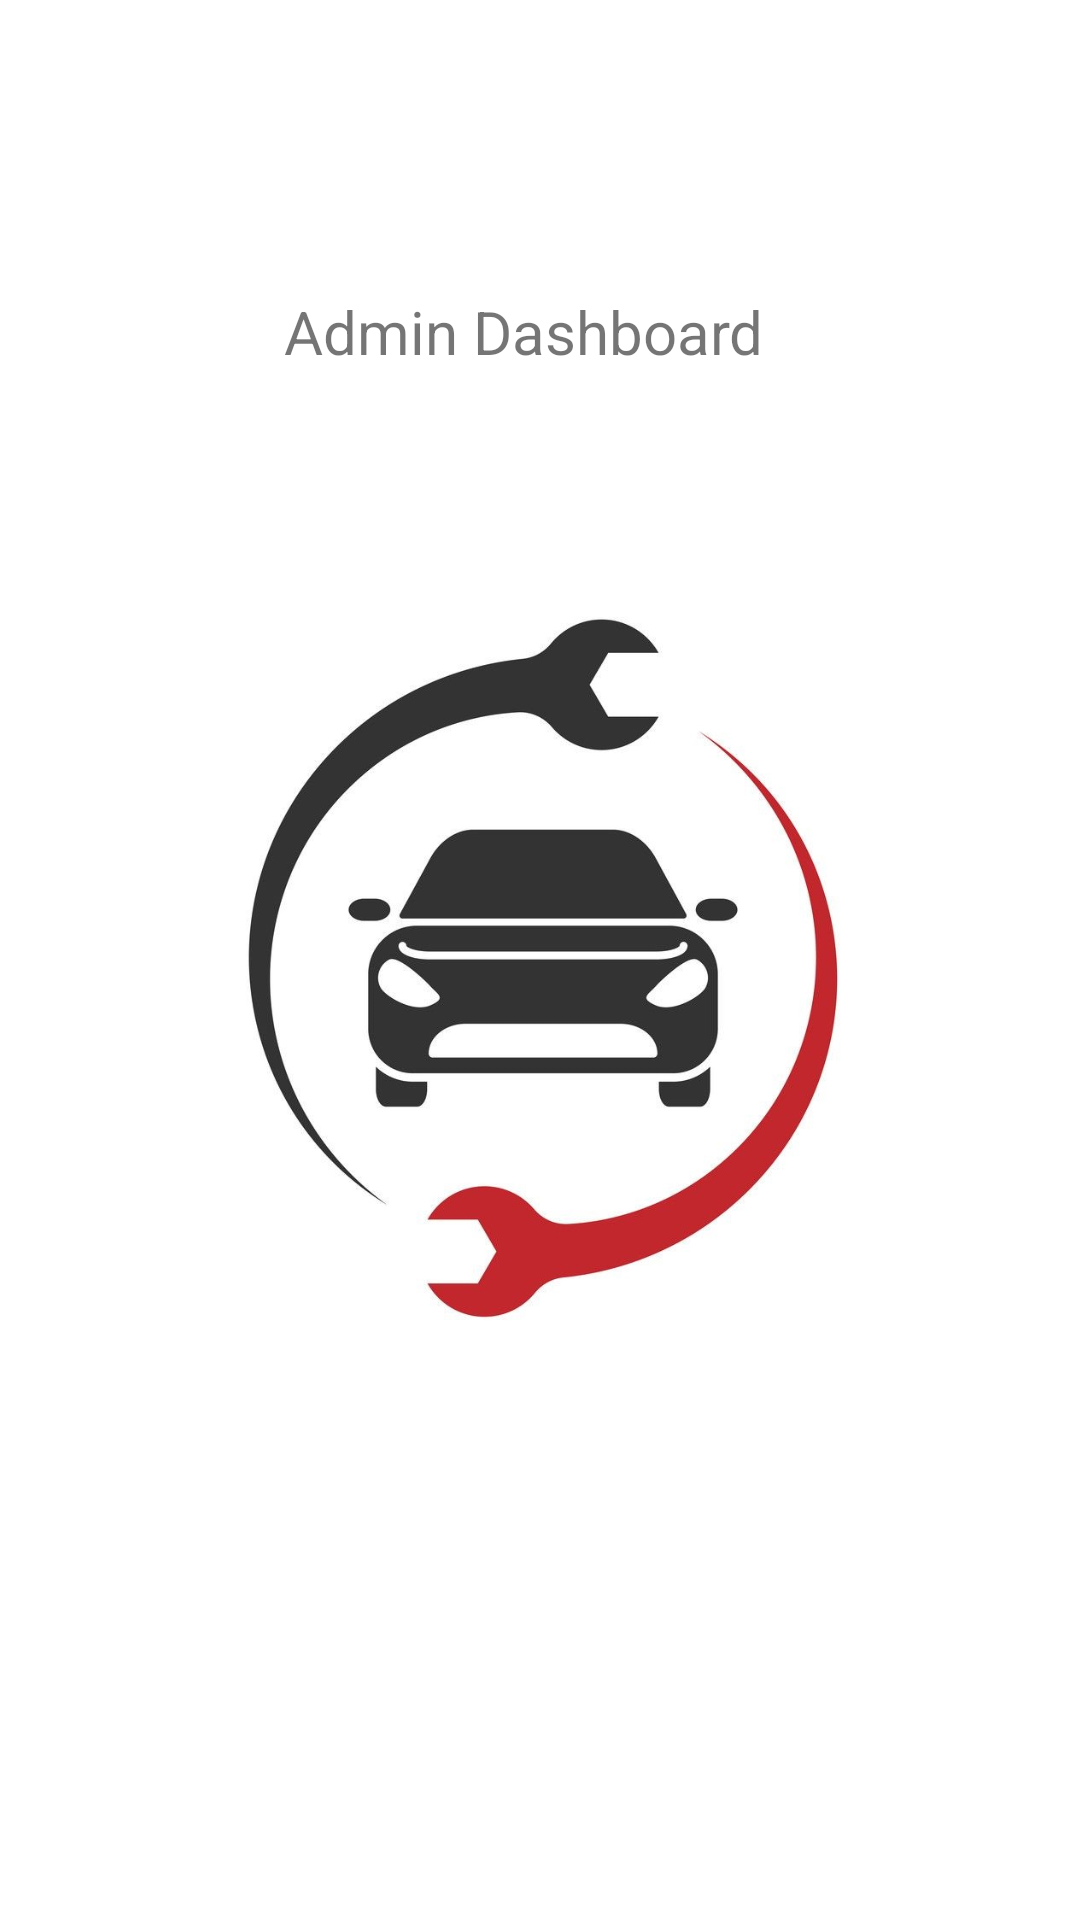

Here is an Android app screen rendered from its layout file. Give the layout XML and the strings, colors and styles it references.
<!-- AndroidManifest.xml: application theme Theme.Vehicalautoapp -->
<!-- res/layout/activity_myhome.xml -->
<?xml version="1.0" encoding="utf-8"?>
<androidx.constraintlayout.widget.ConstraintLayout xmlns:android="http://schemas.android.com/apk/res/android"
    xmlns:app="http://schemas.android.com/apk/res-auto"
    xmlns:tools="http://schemas.android.com/tools"
    android:layout_width="match_parent"
    android:layout_height="match_parent"
    tools:context=".myhome">

    <ImageView
        android:id="@+id/imageView2"
        android:layout_width="283dp"
        android:layout_height="345dp"
        app:layout_constraintBottom_toBottomOf="parent"
        app:layout_constraintEnd_toEndOf="parent"
        app:layout_constraintStart_toStartOf="parent"
        app:layout_constraintTop_toTopOf="parent"
        app:srcCompat="@drawable/logo" />

    <TextView
        android:id="@+id/textView"
        android:layout_width="wrap_content"
        android:layout_height="wrap_content"
        android:text="Admin Dashboard"
        android:textSize="20dp"
        app:layout_constraintBottom_toBottomOf="parent"
        app:layout_constraintEnd_toEndOf="parent"
        app:layout_constraintHorizontal_bias="0.473"
        app:layout_constraintStart_toStartOf="parent"
        app:layout_constraintTop_toTopOf="parent"
        app:layout_constraintVertical_bias="0.158" />
</androidx.constraintlayout.widget.ConstraintLayout>
<!-- resources referenced by this layout -->
<resources>
  <!-- drawable logo: jpg bitmap (drawable, 81438 bytes) -->
  <style name="Theme.Vehicalautoapp" parent="Theme.MaterialComponents.DayNight.DarkActionBar">
          
          <item name="colorPrimary">@color/purple_500</item>
          <item name="colorPrimaryVariant">@color/purple_700</item>
          <item name="colorOnPrimary">@color/white</item>
          
          <item name="colorSecondary">@color/teal_200</item>
          <item name="colorSecondaryVariant">@color/teal_700</item>
          <item name="colorOnSecondary">@color/black</item>
          
          <item name="android:statusBarColor">?attr/colorPrimaryVariant</item>
          
      </style>
  <color name="purple_500">#0099ff</color>
  <color name="purple_700">#0099ff</color>
  <color name="white">#FFFFFFFF</color>
  <color name="teal_200">#FF03DAC5</color>
  <color name="teal_700">#FF018786</color>
  <color name="black">#FF000000</color>
</resources>
